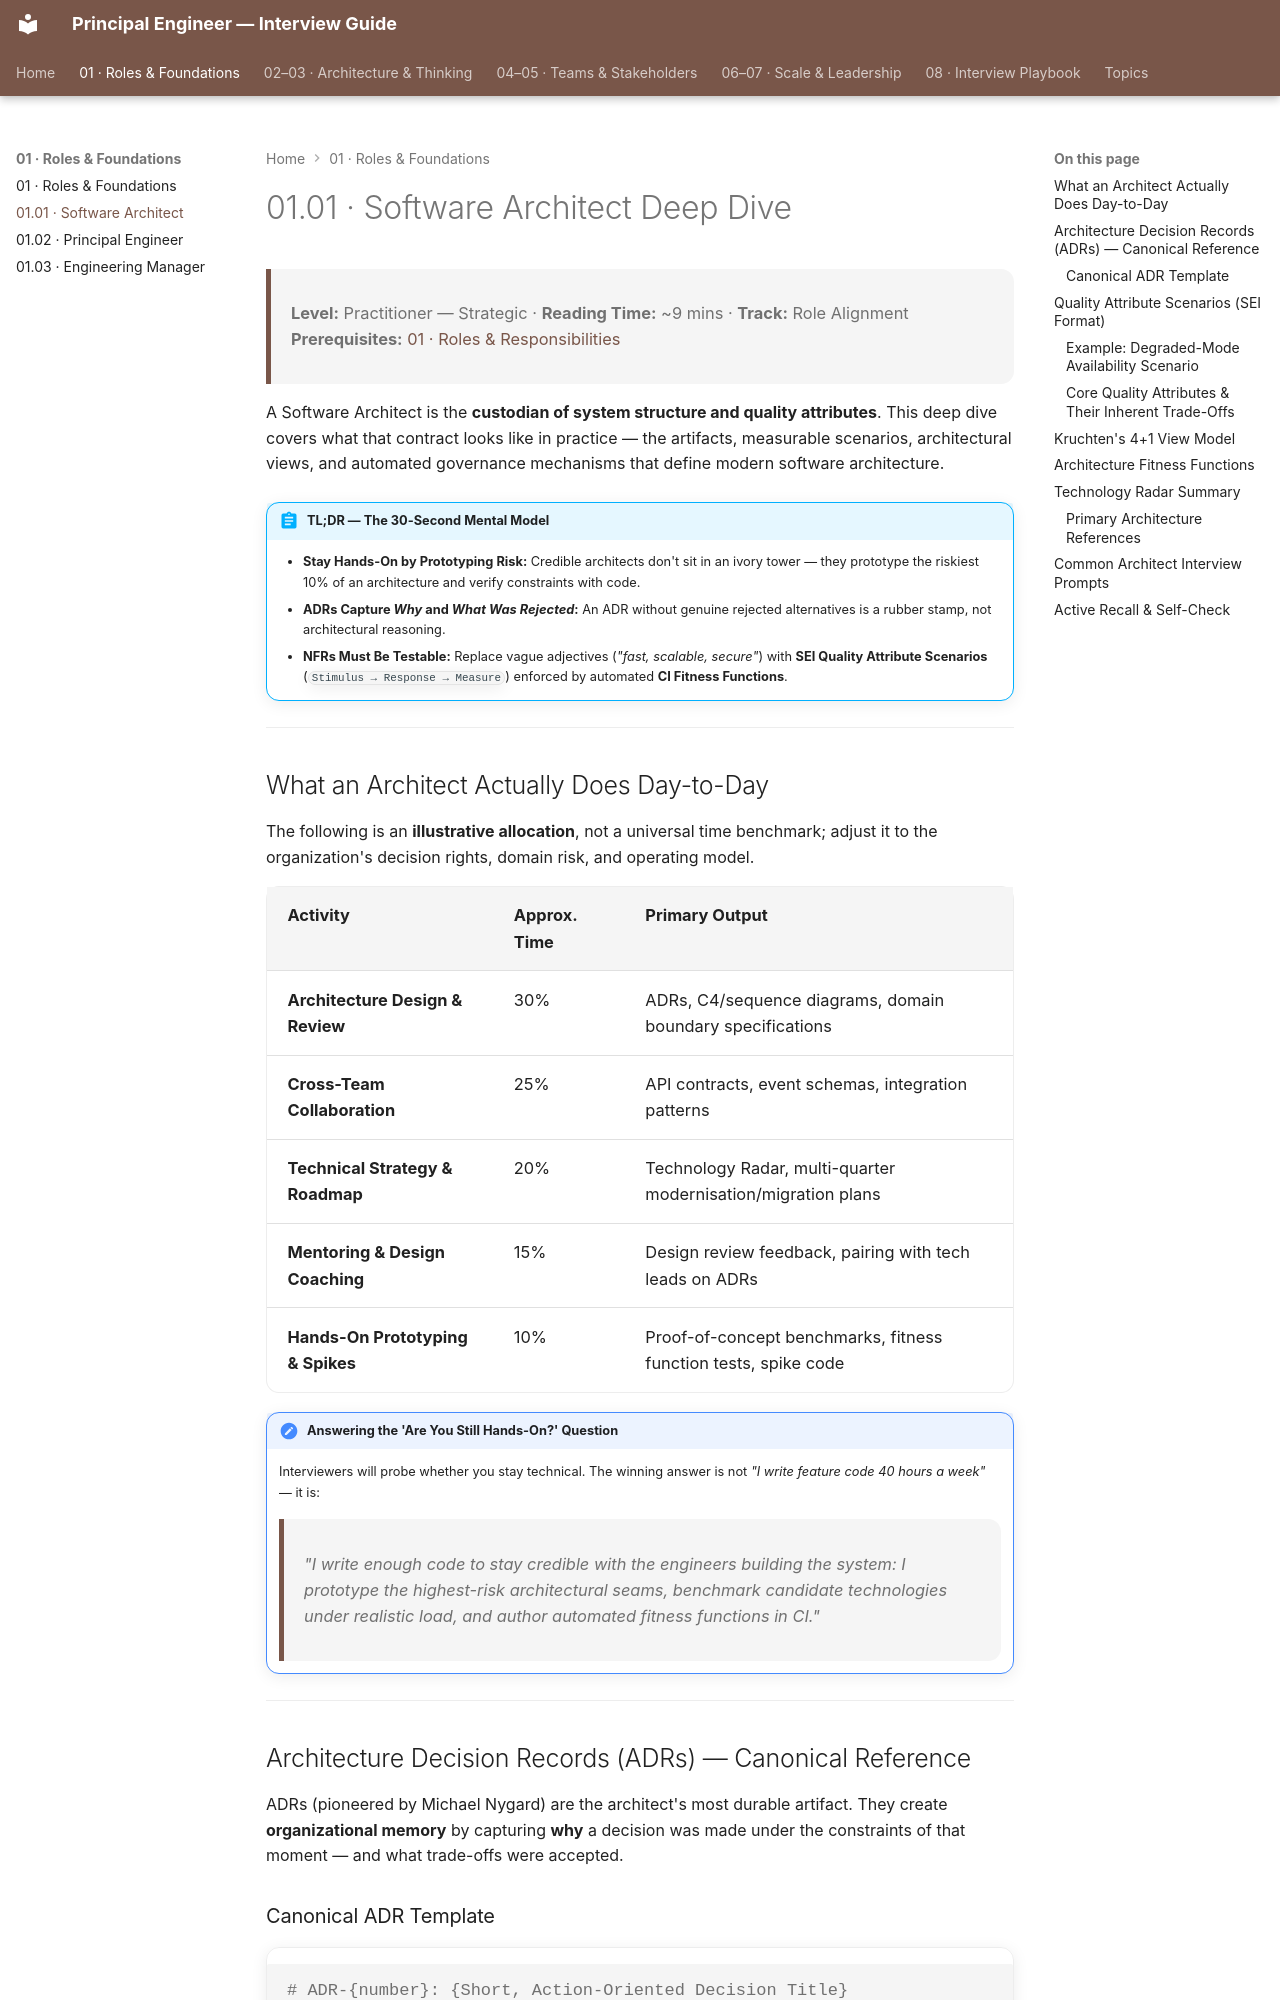

repository: nitinkc/PrincipalEngineer_InterviewGuide · page: 01.01-software-architect/index.html · generator: mkdocs

---
tags:
  - Software Architecture
  - Architecture Decisions
---

# 01.01 · Software Architect Deep Dive

> **Level:** Practitioner — Strategic · **Reading Time:** ~9 mins · **Track:** Role Alignment
> **Prerequisites:** [01 · Roles & Responsibilities](01-roles-responsibilities.md)

A Software Architect is the **custodian of system structure and quality attributes**. This deep dive covers what that contract looks like in practice — the artifacts, measurable scenarios, architectural views, and automated governance mechanisms that define modern software architecture.

!!! abstract "TL;DR — The 30-Second Mental Model"
    - **Stay Hands-On by Prototyping Risk:** Credible architects don't sit in an ivory tower — they prototype the riskiest 10% of an architecture and verify constraints with code.
    - **ADRs Capture *Why* and *What Was Rejected*:** An ADR without genuine rejected alternatives is a rubber stamp, not architectural reasoning.
    - **NFRs Must Be Testable:** Replace vague adjectives (*"fast, scalable, secure"*) with **SEI Quality Attribute Scenarios** (`Stimulus → Response → Measure`) enforced by automated **CI Fitness Functions**.

---

## What an Architect Actually Does Day-to-Day

The following is an **illustrative allocation**, not a universal time benchmark; adjust it to the organization's decision rights, domain risk, and operating model.

| Activity | Approx. Time | Primary Output |
|:---|:---|:---|
| **Architecture Design & Review** | 30% | ADRs, C4/sequence diagrams, domain boundary specifications |
| **Cross-Team Collaboration** | 25% | API contracts, event schemas, integration patterns |
| **Technical Strategy & Roadmap** | 20% | Technology Radar, multi-quarter modernisation/migration plans |
| **Mentoring & Design Coaching** | 15% | Design review feedback, pairing with tech leads on ADRs |
| **Hands-On Prototyping & Spikes** | 10% | Proof-of-concept benchmarks, fitness function tests, spike code |

!!! note "Answering the 'Are You Still Hands-On?' Question"
    Interviewers will probe whether you stay technical. The winning answer is not *"I write feature code 40 hours a week"* — it is:
    > *"I write enough code to stay credible with the engineers building the system: I prototype the highest-risk architectural seams, benchmark candidate technologies under realistic load, and author automated fitness functions in CI."*

---

## Architecture Decision Records (ADRs) — Canonical Reference

ADRs (pioneered by Michael Nygard) are the architect's most durable artifact. They create **organizational memory** by capturing **why** a decision was made under the constraints of that moment — and what trade-offs were accepted.
